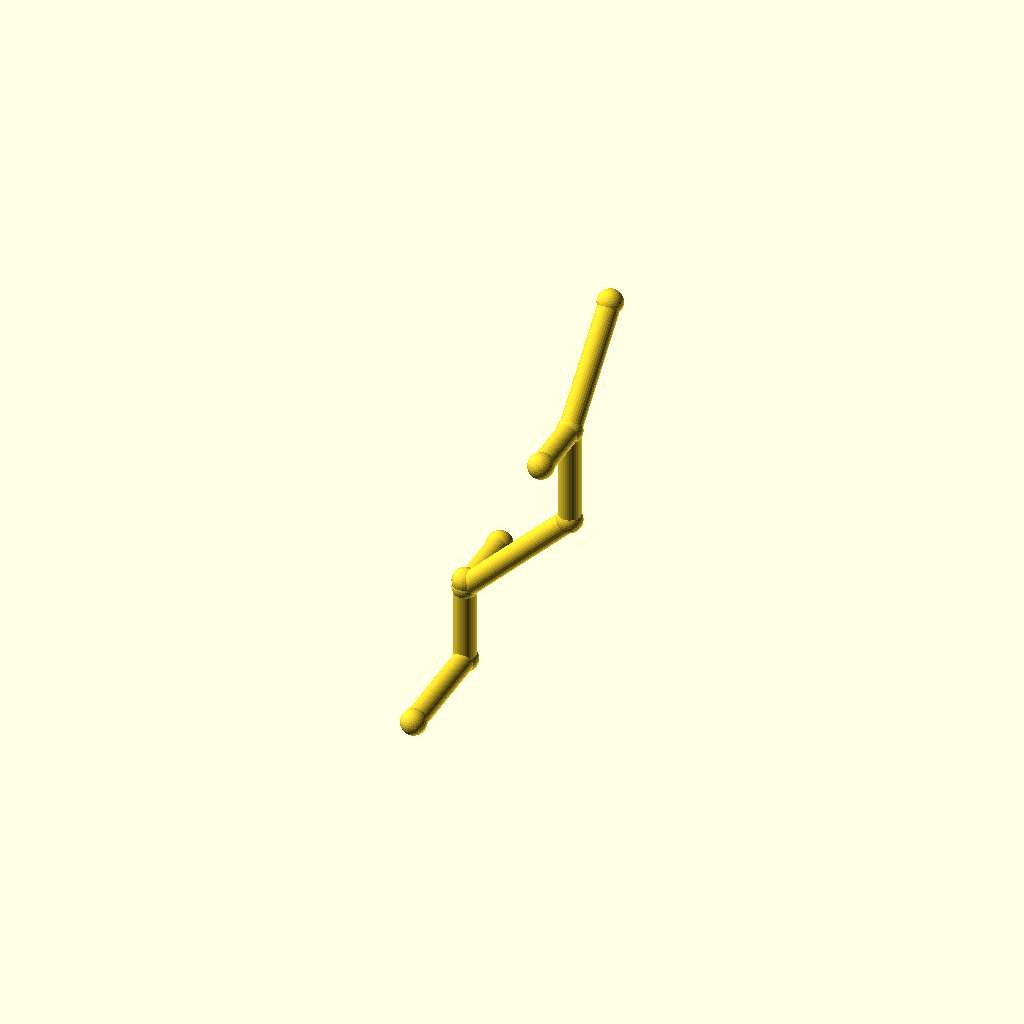
Cell 1 — every parameter at its default value.
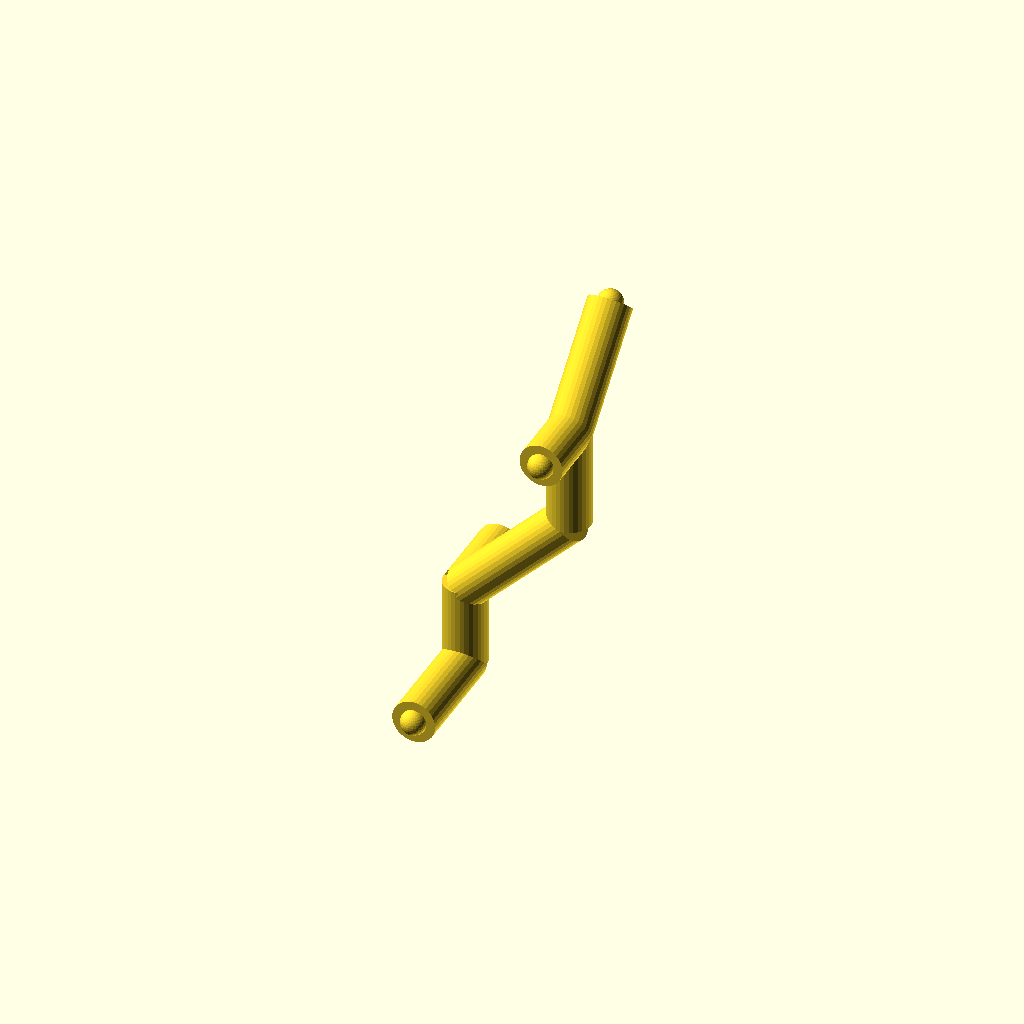
Cell 2 — pipe_r set to 7, the other parameters unchanged.
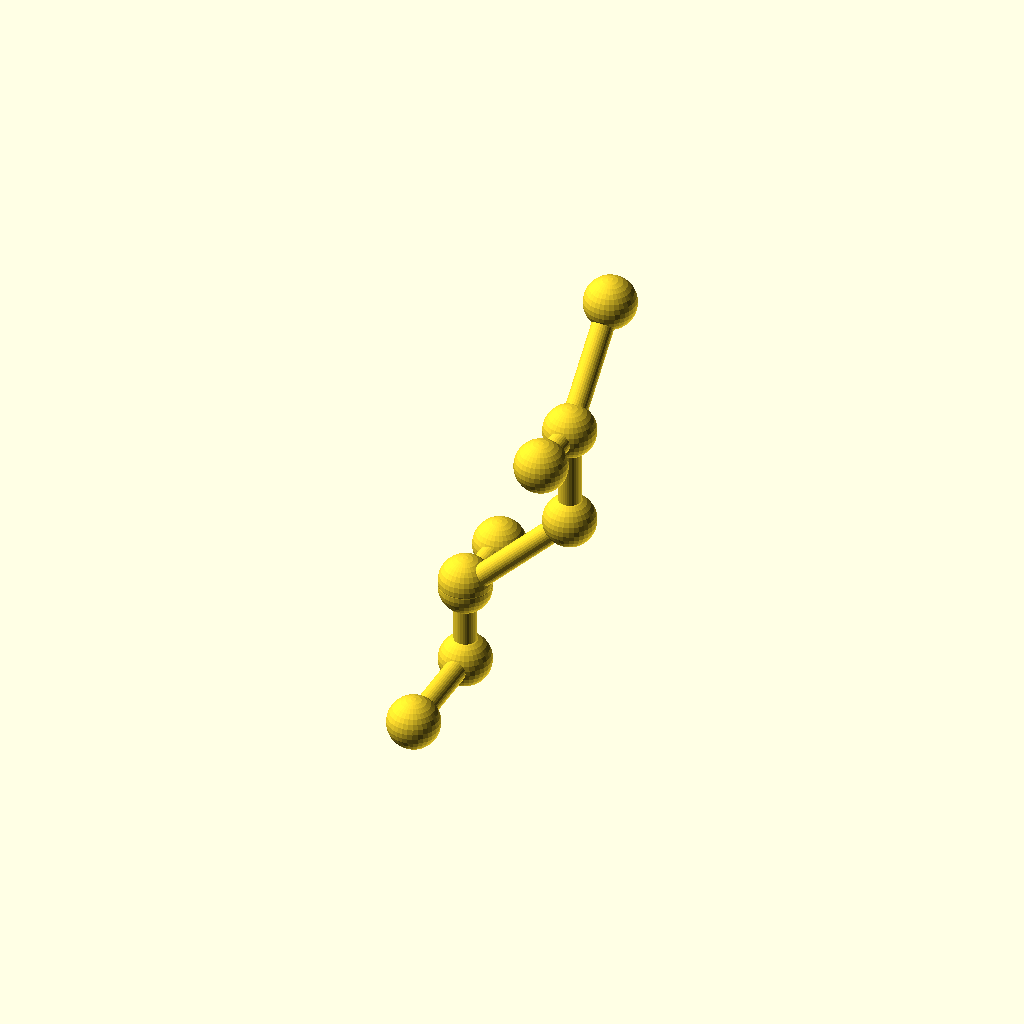
Cell 3: collar_r = 8.2 (everything else at default).
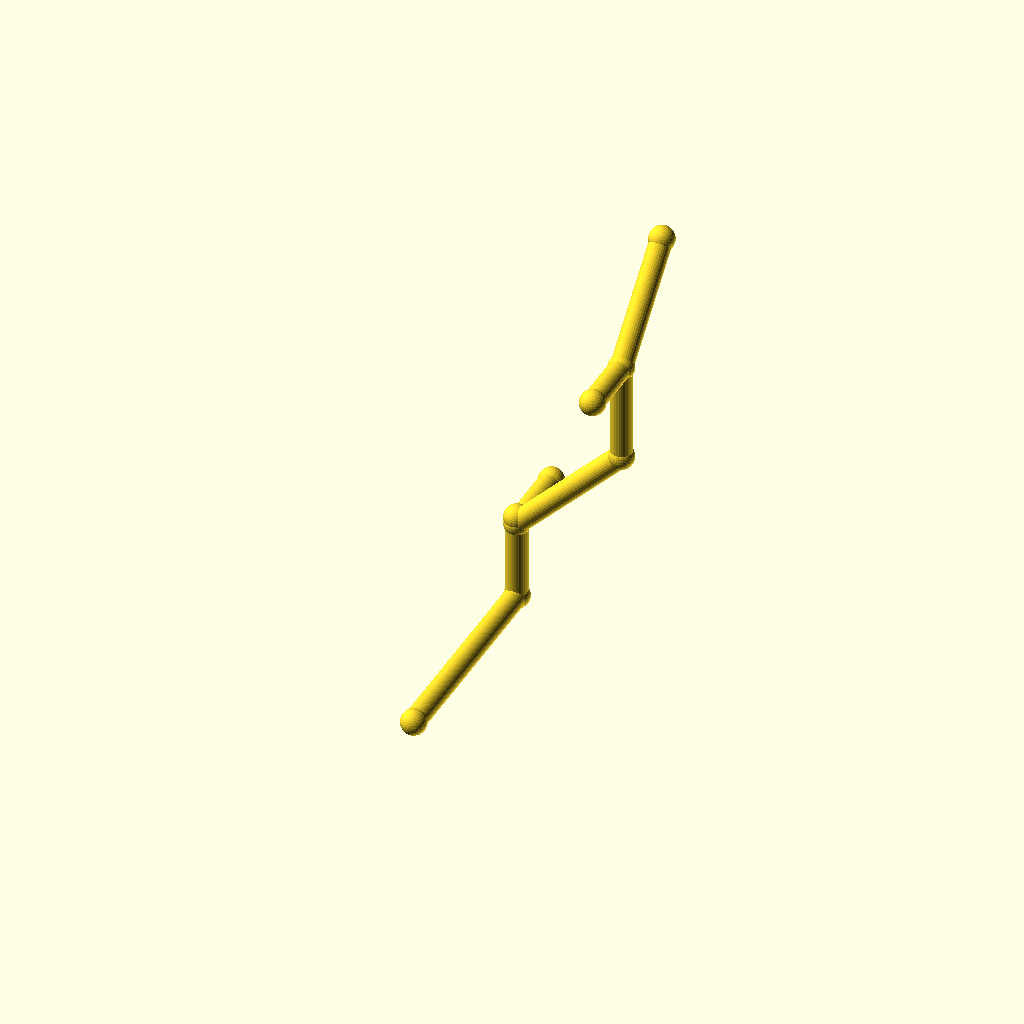
Cell 4: the same model with leg_1 = 72.
All cells are drawn from one camera (rotation 55°, 0°, 25°, orthographic, colour scheme Cornfield), so only the parameter changes between them.
The OpenSCAD source (optional_data/data/wire2/piperoutes/scene_0103.scad):
$fn = 32;

// ----------------------------------------------------------------------
// Pipe route
// ----------------------------------------------------------------------

// --- parameters (mm) ---
pipe_r = 3.5;             // pipe radius
collar_r = 4.1;           // joint collar radius
turn_90 = 90;             // right-angle elbow, degrees
turn_45 = 45;             // diagonal elbow angle, degrees
leg_1 = 36;               // length of pipe segment 1
leg_2 = 26;               // length of pipe segment 2
leg_3 = 48;               // length of pipe segment 3
leg_4 = 32;               // length of pipe segment 4
leg_5 = 40;               // length of pipe segment 5
segments = 5;             // number of straight pipe segments
stub_4 = 20;              // branch stub length at node 4
stub_1 = 28;              // branch stub length at node 1
stub_2 = 24;              // branch stub length at node 2

bbox_x = (leg_3 / sqrt(2)) - (0) + 2 * collar_r;  // overall X, joints included
bbox_y = (leg_1 + leg_5 / sqrt(2)) - (0) + 2 * collar_r;  // overall Y, joints included
bbox_z = (leg_2 + leg_3 / sqrt(2) + leg_4 + leg_5 / sqrt(2)) - (0) + 2 * collar_r;  // overall Z, joints included
pipe_d = 2 * pipe_r;  // pipe outer diameter
collar_d = 2 * collar_r;  // collar diameter
p0 = [0, 0, 0];
p1 = p0 + [0, 1, 0] * leg_1;
p2 = p1 + [0, 0, 1] * leg_2;
p3 = p2 + [1 / sqrt(2), 0, 1 / sqrt(2)] * leg_3;
p4 = p3 + [0, 0, 1] * leg_4;
p5 = p4 + [0, 1 / sqrt(2), 1 / sqrt(2)] * leg_5;
b4 = p4 + [0, -1, 0] * stub_4;
b1 = p1 + [0, 0, 1] * stub_1;
b2 = p2 + [0, 1, 0] * stub_2;
nodes = [p0, p1, p2, p3, p4, p5, b4, b1, b2];

module member(a, b, r) {
  /* round stock from joint a to joint b, ends buried in the joint balls */
  d = b - a;
  length = norm(d);
  translate(a) rotate([0, acos(d[2] / length), atan2(d[1], d[0])])
    cylinder(h = length, r = r);
}

module joint(p, r) {
  /* ball at the joint centre, fatter than every member meeting there */
  translate(p) sphere(r = r);
}

/* members - each call is one graph edge */
member(nodes[0], nodes[1], pipe_r);
member(nodes[1], nodes[2], pipe_r);
member(nodes[2], nodes[3], pipe_r);
member(nodes[3], nodes[4], pipe_r);
member(nodes[4], nodes[5], pipe_r);
member(nodes[4], nodes[6], pipe_r);
member(nodes[1], nodes[7], pipe_r);
member(nodes[2], nodes[8], pipe_r);

/* joint balls */
for (p = nodes) joint(p, collar_r);
Parameter table extracted from the source (name, type, default, range or options):
pipe_r: number, default 3.5
collar_r: number, default 4.1
turn_90: number, default 90
turn_45: number, default 45
leg_1: number, default 36
leg_2: number, default 26
leg_3: number, default 48
leg_4: number, default 32
leg_5: number, default 40
segments: number, default 5
stub_4: number, default 20
stub_1: number, default 28
stub_2: number, default 24
p0: vector, default [0, 0, 0]
